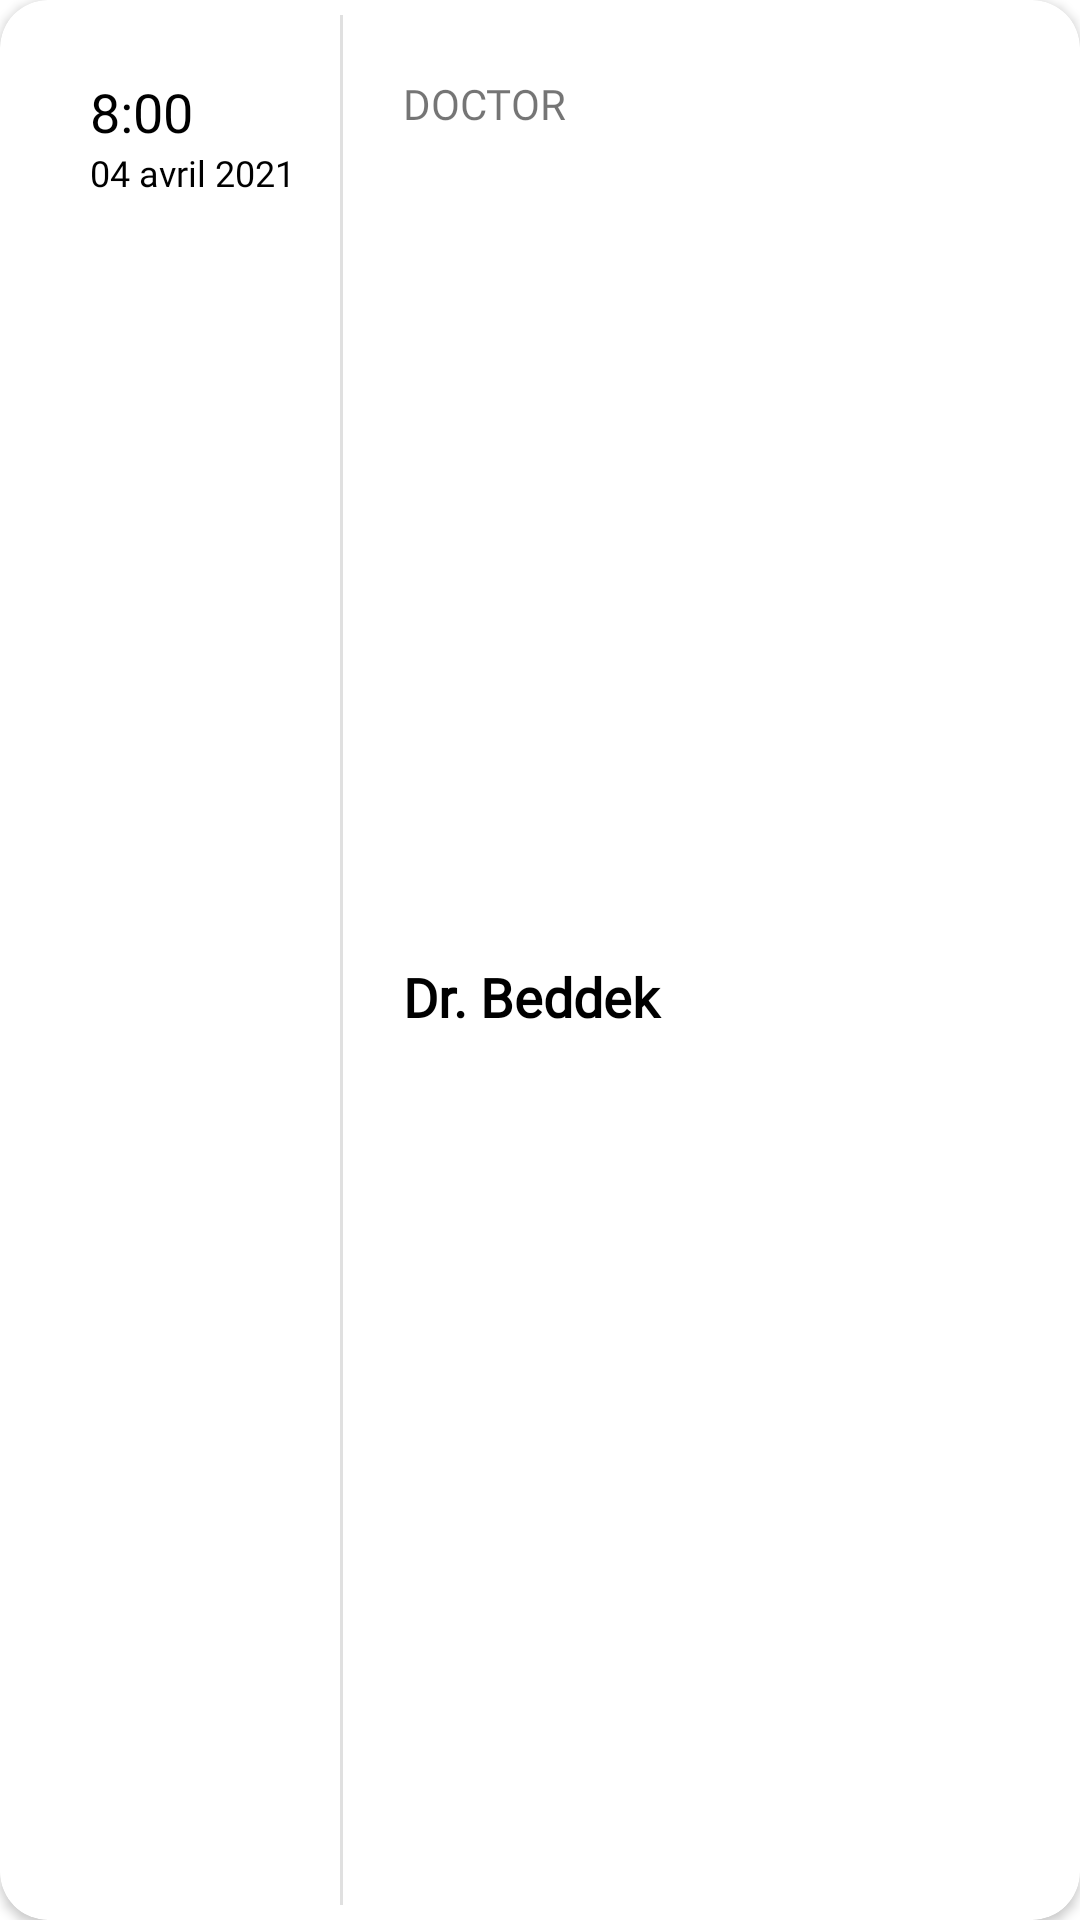

Write the Android layout XML for this screen, with the resource values it uses.
<!-- AndroidManifest.xml: application theme Theme.Projet_tdm -->
<!-- res/layout/booking_item_layout.xml -->
<?xml version="1.0" encoding="utf-8"?>
<androidx.cardview.widget.CardView xmlns:android="http://schemas.android.com/apk/res/android"
    xmlns:app="http://schemas.android.com/apk/res-auto"
    xmlns:tools="http://schemas.android.com/tools"
    android:layout_width="match_parent"
    android:layout_height="100dp"
    android:layout_marginHorizontal="20dp"
    android:layout_marginVertical="8dp"
    app:cardCornerRadius="16dp">

    <androidx.constraintlayout.widget.ConstraintLayout
        android:layout_width="match_parent"
        android:layout_height="match_parent">


        <TextView
            android:id="@+id/viewDate"
            android:layout_width="wrap_content"
            android:layout_height="wrap_content"
            android:fontFamily="@font/montserrat_bold"
            android:text="04 avril 2021"
            android:textColor="@color/black"
            android:textSize="12sp"
            app:layout_constraintStart_toStartOf="@+id/viewTime"
            app:layout_constraintTop_toBottomOf="@+id/viewTime" />

        <TextView
            android:id="@+id/viewTime"
            android:layout_width="wrap_content"
            android:layout_height="wrap_content"
            android:layout_marginStart="30dp"
            android:layout_marginTop="25dp"
            android:fontFamily="@font/montserrat_bold"
            android:text="8:00"
            android:textColor="@color/black"
            android:textSize="18sp"
            app:layout_constraintStart_toStartOf="parent"
            app:layout_constraintTop_toTopOf="parent" />

        <TextView
            android:id="@+id/viewDoctor"
            android:layout_width="wrap_content"
            android:layout_height="wrap_content"
            android:layout_marginStart="20dp"
            android:layout_marginTop="25dp"
            android:fontFamily="@font/montserrat"
            android:text="DOCTOR"
            android:textSize="14sp"
            app:layout_constraintStart_toEndOf="@+id/divider2"
            app:layout_constraintTop_toTopOf="parent" />

        <TextView
            android:id="@+id/viewDoctorName"
            android:layout_width="0dp"
            android:layout_height="wrap_content"
            android:layout_marginTop="5dp"
            android:layout_marginEnd="5dp"
            android:layout_marginRight="5dp"
            android:layout_marginBottom="25dp"
            android:fontFamily="@font/montserrat"
            android:text="Dr. Beddek"
            android:textColor="@color/black"
            android:textSize="18sp"
            android:textStyle="bold"
            app:layout_constraintBottom_toBottomOf="parent"
            app:layout_constraintEnd_toStartOf="@+id/imageButton"
            app:layout_constraintStart_toStartOf="@+id/viewDoctor"
            app:layout_constraintTop_toBottomOf="@+id/viewDoctor" />

        <View
            android:id="@+id/divider2"
            android:layout_width="1dp"
            android:layout_height="match_parent"
            android:layout_marginStart="15dp"
            android:layout_marginTop="5dp"
            android:layout_marginBottom="5dp"
            android:background="?android:attr/listDivider"
            app:layout_constraintBottom_toBottomOf="parent"
            app:layout_constraintStart_toEndOf="@+id/viewDate"
            app:layout_constraintTop_toTopOf="parent" />

        <ImageButton
            android:id="@+id/imageButton"
            android:layout_width="wrap_content"
            android:layout_height="wrap_content"
            android:layout_marginEnd="30dp"

            android:background="@drawable/rounded_button"
            android:backgroundTint="@color/light_green"
            android:padding="8dp"
            app:layout_constraintBottom_toBottomOf="parent"
            app:layout_constraintEnd_toEndOf="parent"
            app:layout_constraintTop_toTopOf="parent"
            app:srcCompat="@drawable/ic_round_arrow_forward_ios_24"
            android:layout_marginRight="30dp" />


    </androidx.constraintlayout.widget.ConstraintLayout>

</androidx.cardview.widget.CardView>
<!-- resources referenced by this layout -->
<resources>
  <color name="black">#FF000000</color>
  <color name="light_green">#83f7e9</color>
  <style name="Theme.Projet_tdm" parent="Theme.MaterialComponents.DayNight.DarkActionBar">
          
          <item name="colorPrimary">@color/colorPrimary</item>
          <item name="colorPrimaryVariant">@color/dirtyWhite</item>
          <item name="colorOnPrimary">@color/white</item>
          
          <item name="colorSecondaryVariant">@color/teal_700</item>
          <item name="colorOnSecondary">@color/black</item>
          
          <item name="android:statusBarColor" tools:targetApi="l">?attr/colorPrimaryVariant</item>
          
      </style>
  <color name="colorPrimary">#34d3c5</color>
  <color name="dirtyWhite">#f2f2f2</color>
  <color name="white">#FFFFFF</color>
  <color name="teal_700">#FF018786</color>
</resources>
